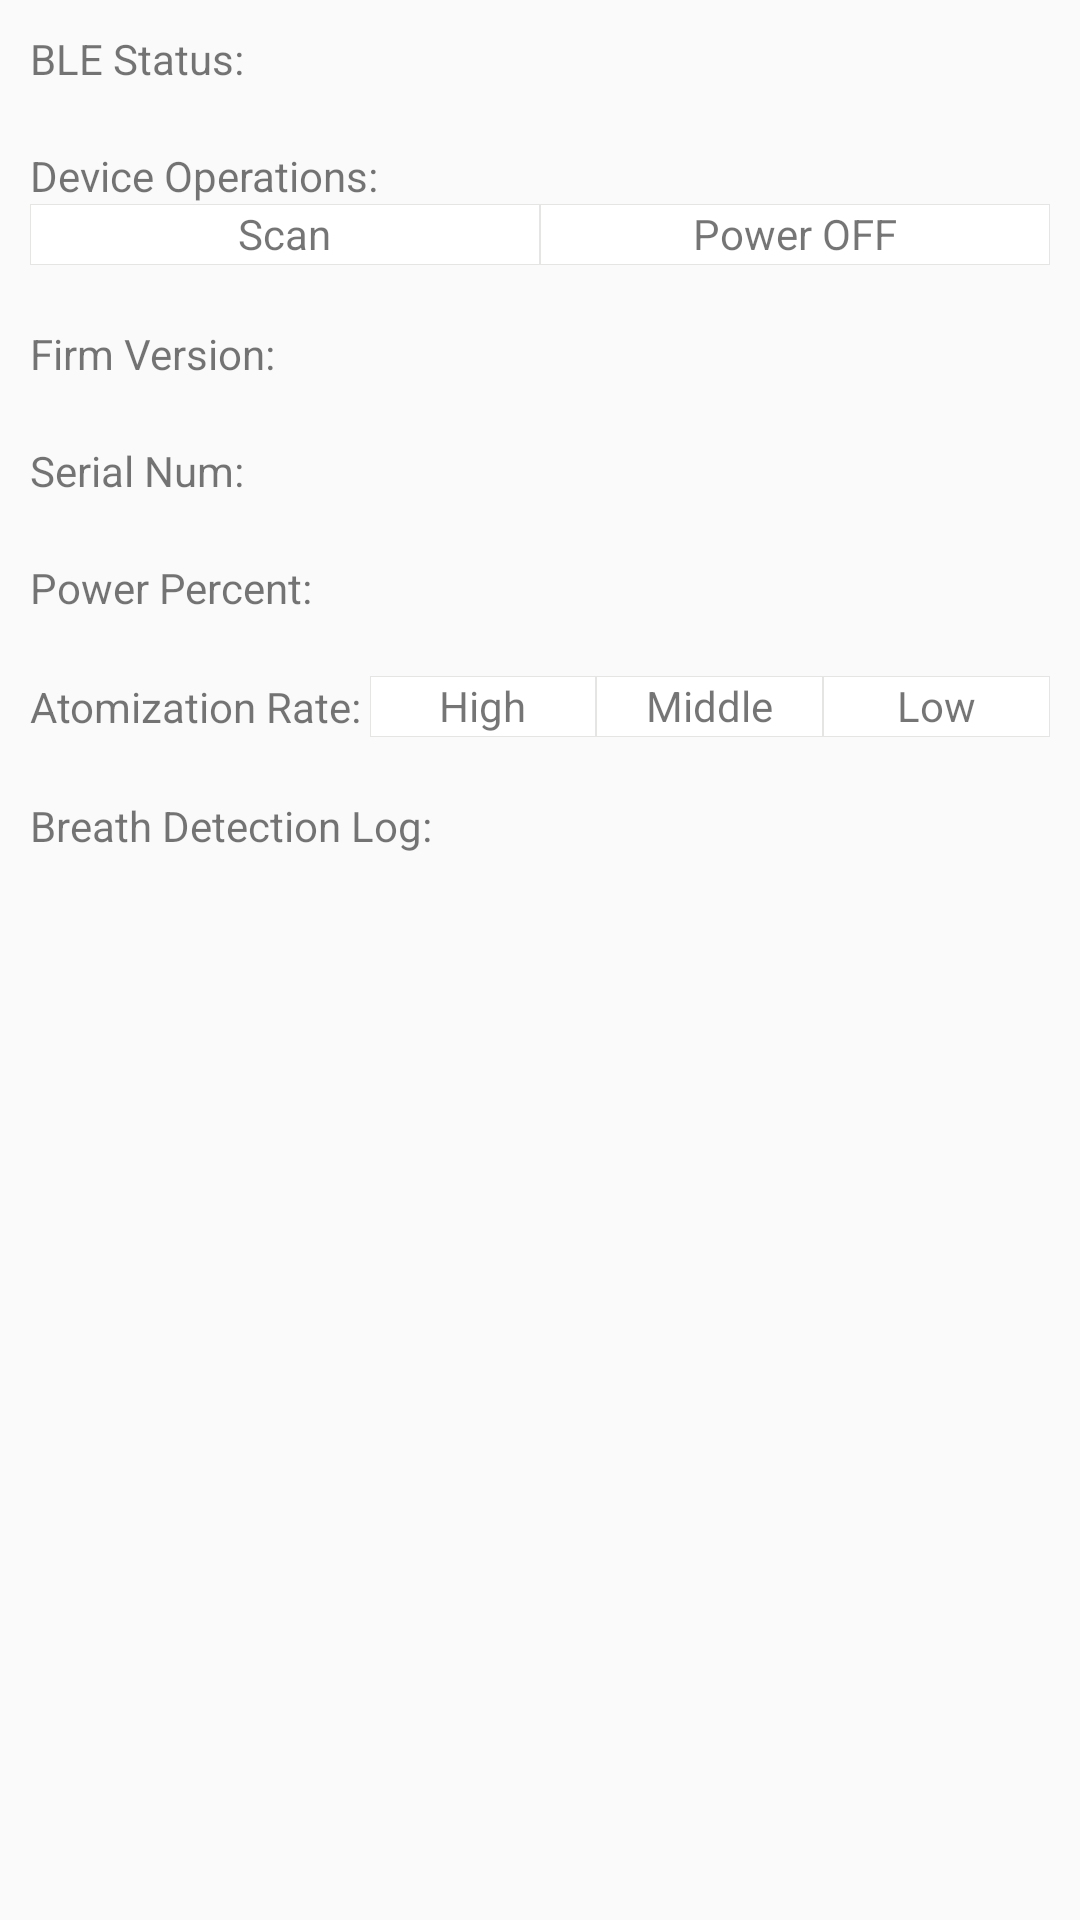

The Android layout XML behind this screen, and the referenced resources:
<!-- AndroidManifest.xml: application theme AppTheme -->
<!-- res/layout/activity_main.xml -->
<?xml version="1.0" encoding="utf-8"?>
<androidx.constraintlayout.widget.ConstraintLayout xmlns:android="http://schemas.android.com/apk/res/android"
    xmlns:app="http://schemas.android.com/apk/res-auto"
    xmlns:tools="http://schemas.android.com/tools"
    android:layout_width="match_parent"
    android:layout_height="match_parent"
    tools:context=".MainActivity">

    <LinearLayout
        android:layout_width="match_parent"
        android:padding="10dip"
        android:orientation="vertical"
        android:layout_height="match_parent">

        
        <LinearLayout
            android:layout_width="match_parent"
            android:orientation="horizontal"
            android:layout_height="wrap_content">

            <LinearLayout
                android:layout_width="0dip"
                android:layout_weight="1"
                android:layout_height="wrap_content">

                <TextView
                    android:layout_width="wrap_content"
                    android:layout_height="match_parent"
                    android:text="@string/label_ble_status"></TextView>
            </LinearLayout>

            <LinearLayout
                android:layout_width="0dip"
                android:layout_weight="2"
                android:layout_height="wrap_content">
                <TextView
                    android:id="@+id/id_ble_status"
                    android:layout_width="wrap_content"
                    android:layout_height="wrap_content">
                </TextView>
            </LinearLayout>

        </LinearLayout>

        
        <LinearLayout
            android:layout_marginTop="20dip"
            android:layout_width="match_parent"
            android:orientation="vertical"
            android:layout_height="wrap_content">

            <LinearLayout
                android:layout_width="match_parent"
                android:layout_height="wrap_content">

                <TextView
                    android:layout_width="wrap_content"
                    android:layout_height="match_parent"
                    android:text="@string/label_operation_group"></TextView>
            </LinearLayout>

            <LinearLayout
                android:layout_width="match_parent"
                android:orientation="horizontal"
                android:layout_height="wrap_content">

                <LinearLayout
                    android:id="@+id/id_ble_scan_btn"
                    android:layout_width="0dip"
                    android:layout_weight="1"
                    android:gravity="center"
                    android:background="@drawable/gray_border"
                    android:layout_height="wrap_content">

                    <TextView
                        android:layout_width="wrap_content"
                        android:text="@string/label_operation_scan"
                        android:layout_height="wrap_content">
                    </TextView>

                </LinearLayout>

                <LinearLayout
                    android:id="@+id/id_power_off_btn"
                    android:layout_width="0dip"
                    android:layout_weight="1"
                    android:gravity="center"
                    android:background="@drawable/gray_border"
                    android:layout_height="wrap_content">

                    <TextView
                        android:layout_width="wrap_content"
                        android:text="@string/label_operation_poweroff"
                        android:layout_height="wrap_content">
                    </TextView>

                </LinearLayout>

            </LinearLayout>
        </LinearLayout>

        
        <LinearLayout
            android:layout_marginTop="20dip"
            android:layout_width="match_parent"
            android:orientation="horizontal"
            android:layout_height="wrap_content">

            <LinearLayout
                android:layout_width="0dip"
                android:layout_weight="1"
                android:layout_height="wrap_content">

                <TextView
                    android:layout_width="wrap_content"
                    android:layout_height="match_parent"
                    android:text="@string/label_firm_version"></TextView>
            </LinearLayout>

            <LinearLayout
                android:layout_width="0dip"
                android:layout_weight="2"
                android:layout_height="wrap_content">
                <TextView
                    android:id="@+id/id_firm_version_value"
                    android:layout_width="wrap_content"
                    android:layout_height="wrap_content">
                </TextView>
            </LinearLayout>

        </LinearLayout>

        
        <LinearLayout
            android:layout_marginTop="20dip"
            android:layout_width="match_parent"
            android:orientation="horizontal"
            android:layout_height="wrap_content">

            <LinearLayout
                android:layout_width="0dip"
                android:layout_weight="1"
                android:layout_height="wrap_content">

                <TextView
                    android:layout_width="wrap_content"
                    android:layout_height="match_parent"
                    android:text="@string/label_serial_no"></TextView>
            </LinearLayout>

            <LinearLayout
                android:layout_width="0dip"
                android:layout_weight="2"
                android:layout_height="wrap_content">
                <TextView
                    android:id="@+id/id_serial_no_value"
                    android:layout_width="wrap_content"
                    android:layout_height="wrap_content">
                </TextView>
            </LinearLayout>

        </LinearLayout>

        
        <LinearLayout
            android:layout_marginTop="20dip"
            android:layout_width="match_parent"
            android:orientation="horizontal"
            android:layout_height="wrap_content">

            <LinearLayout
                android:layout_width="0dip"
                android:layout_weight="1"
                android:layout_height="wrap_content">

                <TextView
                    android:layout_width="wrap_content"
                    android:layout_height="match_parent"
                    android:text="@string/label_power_percent"></TextView>
            </LinearLayout>

            <LinearLayout
                android:layout_width="0dip"
                android:layout_weight="2"
                android:layout_height="wrap_content">
                <TextView
                    android:id="@+id/id_power_percent_value"
                    android:layout_width="wrap_content"
                    android:layout_height="wrap_content">
                </TextView>
            </LinearLayout>

        </LinearLayout>

        
        <LinearLayout
            android:layout_width="match_parent"
            android:orientation="horizontal"
            android:gravity="center_vertical"
            android:layout_marginTop="20dip"
            android:layout_height="wrap_content">

            <LinearLayout
                android:layout_width="0dip"
                android:layout_weight="1"
                android:layout_height="wrap_content">
                <TextView
                    android:layout_width="wrap_content"
                    android:text="@string/label_atomization_rate"
                    android:layout_height="wrap_content">
                </TextView>
            </LinearLayout>

            <LinearLayout
                android:layout_width="0dip"
                android:layout_weight="2"
                android:layout_height="wrap_content">


                <LinearLayout
                    android:id="@+id/id_atomi_high_btn"
                    android:layout_width="0dip"
                    android:gravity="center"
                    android:layout_weight="1"
                    android:background="@drawable/gray_border"
                    android:layout_height="wrap_content">

                    <TextView
                        android:layout_width="wrap_content"
                        android:text="@string/label_atomization_rate_high"
                        android:layout_height="wrap_content">
                    </TextView>

                </LinearLayout>

                <LinearLayout
                    android:id="@+id/id_atomi_middle_btn"
                    android:layout_width="0dip"
                    android:layout_weight="1"
                    android:gravity="center"
                    android:background="@drawable/gray_border"
                    android:layout_height="wrap_content">

                    <TextView
                        android:layout_width="wrap_content"
                        android:text="@string/label_atomization_rate_middle"
                        android:layout_height="wrap_content">
                    </TextView>

                </LinearLayout>

                <LinearLayout
                    android:id="@+id/id_atomi_low_btn"
                    android:layout_width="0dip"
                    android:layout_weight="1"
                    android:gravity="center"
                    android:background="@drawable/gray_border"
                    android:layout_height="wrap_content">

                    <TextView
                        android:layout_width="wrap_content"
                        android:text="@string/label_atomization_rate_low"
                        android:layout_height="wrap_content">
                    </TextView>

                </LinearLayout>

            </LinearLayout>




        </LinearLayout>


        
        <LinearLayout
            android:layout_marginTop="20dip"
            android:layout_width="match_parent"
            android:orientation="vertical"
            android:layout_height="wrap_content">

            <LinearLayout
                android:layout_width="match_parent"
                android:layout_height="wrap_content">

                <TextView
                    android:layout_width="wrap_content"
                    android:layout_height="match_parent"
                    android:text="@string/label_device_list"></TextView>
            </LinearLayout>

            <LinearLayout
                android:layout_width="match_parent"
                android:layout_height="200dip">
                <ScrollView
                    android:layout_width="match_parent"
                    android:layout_height="match_parent">
                    <TextView
                        android:id="@+id/id_breath_detect_log_text"
                        android:layout_width="wrap_content"
                        android:layout_height="wrap_content">

                    </TextView>
                </ScrollView>
            </LinearLayout>
        </LinearLayout>


    </LinearLayout>

</androidx.constraintlayout.widget.ConstraintLayout>
<!-- resources referenced by this layout -->
<resources>
  <!-- drawable gray_border (drawable) -->
  <?xml version="1.0" encoding="utf-8"?>
  <shape xmlns:android="http://schemas.android.com/apk/res/android" >
  
      <solid android:color="#FFFFFF" />
  
      <stroke
          android:width="0.01dp"
          android:color="#e5e5e4" />
  
      <padding
          android:bottom="1dp"
          android:left="0.5dp"
          android:right="0.5dp"
          android:top="0.5dp" />
  </shape>
  <string name="label_atomization_rate">Atomization Rate:</string>
  <string name="label_atomization_rate_high">High</string>
  <string name="label_atomization_rate_low">Low</string>
  <string name="label_atomization_rate_middle">Middle</string>
  <string name="label_ble_status">BLE Status:</string>
  <string name="label_device_list">Breath Detection Log:</string>
  <string name="label_firm_version">Firm Version:</string>
  <string name="label_operation_group">Device Operations:</string>
  <string name="label_operation_poweroff">Power OFF</string>
  <string name="label_operation_scan">Scan</string>
  <string name="label_power_percent">Power Percent:</string>
  <string name="label_serial_no">Serial Num:</string>
  <style name="AppTheme" parent="Theme.AppCompat.Light.DarkActionBar">
          
          <item name="colorPrimary">@color/colorPrimary</item>
          <item name="colorPrimaryDark">@color/colorPrimaryDark</item>
          <item name="colorAccent">@color/colorAccent</item>
      </style>
  <!-- not gathered from this repository: default colours our renderer supplied (Android Studio template values) -->
  <color name="colorPrimary">#FF6200EE</color>
  <color name="colorPrimaryDark">#FF3700B3</color>
  <color name="colorAccent">#FF03DAC5</color>
</resources>
